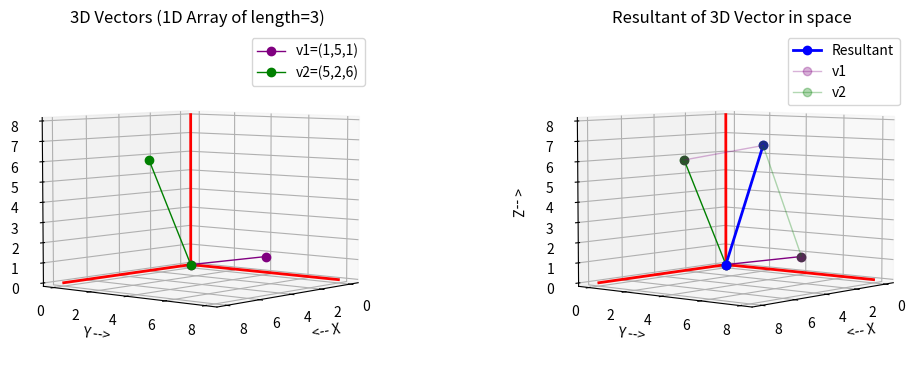

Python code for this plot: (Note: this script raises an exception after producing the figure.)
import numpy as np
from matplotlib import pyplot as plt

fig = plt.figure()
fig.set_figheight(4)
fig.set_figwidth(12)

# 3D Row Vector (3D => [[X, Y, Z]]) represented by Row Array of length = 3
row_vec1 = np.array([[1, 5, 1]])
row_vec2 = np.array([[5, 2, 6]])
# Addition of Row Vectors (2D => [[X, Y]])
sum_vec = row_vec1 + row_vec2

# # Vector Graphics
origin = np.array([[0, 0, 0]])
orig_vec1 = np.concatenate((origin.T, row_vec1.T), axis=1)
orig_vec2 = np.concatenate((origin.T, row_vec2.T), axis=1)
orig_sum_vec = np.concatenate((origin.T, sum_vec.T), axis=1)
print(f'orig_vec1\n{orig_vec1}\nshape = {orig_vec1.shape}')
vec2_vec1 = np.concatenate((row_vec2.T, (row_vec2+row_vec1).T), axis=1)
vec1_vec2 = np.concatenate((row_vec1.T, (row_vec1+row_vec2).T), axis=1)

ax1 = plt.subplot2grid(shape=(1, 2), loc=(0, 0), colspan=1, rowspan=1, projection='3d')
ax1.plot([0, 8], [0, 0], [0, 0], color='red', linewidth=2)
ax1.plot([0, 0], [0, 8], [0, 0], color='red', linewidth=2)
ax1.plot([0, 0], [0, 0], [0, 8], color='red', linewidth=2)
ax1.plot(orig_vec1[0], orig_vec1[1], orig_vec1[2], color='purple', linewidth=1, label='v1=(1,5,1)', marker='o')
ax1.plot(orig_vec2[0], orig_vec2[1], orig_vec2[2], color='green', linewidth=1, label='v2=(5,2,6)', marker='o')
ax1.view_init(5, 40, 0)
ax1.set_title('3D Vectors (1D Array of length=3)')
ax1.set_xlabel("<-- X")
ax1.set_ylabel("Y -->")
ax1.set_zlabel("< --Z")
ax1.legend(loc='upper right')
ax1.grid(True)

ax2 = plt.subplot2grid(shape=(1, 2), loc=(0, 1), colspan=1, rowspan=1, projection='3d')
ax2.plot([0, 8], [0, 0], [0, 0], color='red', linewidth=2)
ax2.plot([0, 0], [0, 8], [0, 0], color='red', linewidth=2)
ax2.plot([0, 0], [0, 0], [0, 8], color='red', linewidth=2)
ax2.plot(orig_vec1[0], orig_vec1[1], orig_vec1[2], color='purple', linewidth=1, marker='o')
ax2.plot(orig_vec2[0], orig_vec2[1], orig_vec2[2], color='green', linewidth=1, marker='o')
ax2.plot(orig_sum_vec[0], orig_sum_vec[1], orig_sum_vec[2], color='blue', linewidth=2, label='Resultant', marker='o')
ax2.plot(vec2_vec1[0], vec2_vec1[1], vec2_vec1[2], color='purple', alpha=0.3, linewidth=1, label='v1', marker='o')
ax2.plot(vec1_vec2[0], vec1_vec2[1], vec1_vec2[2], color='green', alpha=0.3, linewidth=1, label='v2', marker='o')
ax2.view_init(5, 40, 0)
ax2.set_title('Resultant of 3D Vector in space')
ax2.set_xlabel("<-- X")
ax2.set_ylabel("Y -->")
ax2.set_zlabel("< --Z")
ax2.legend(loc='upper right')
ax2.grid(True)

plt.show()
plt.tight_layout()
plt.savefig(f'./plots/06_3DVectors.png')
